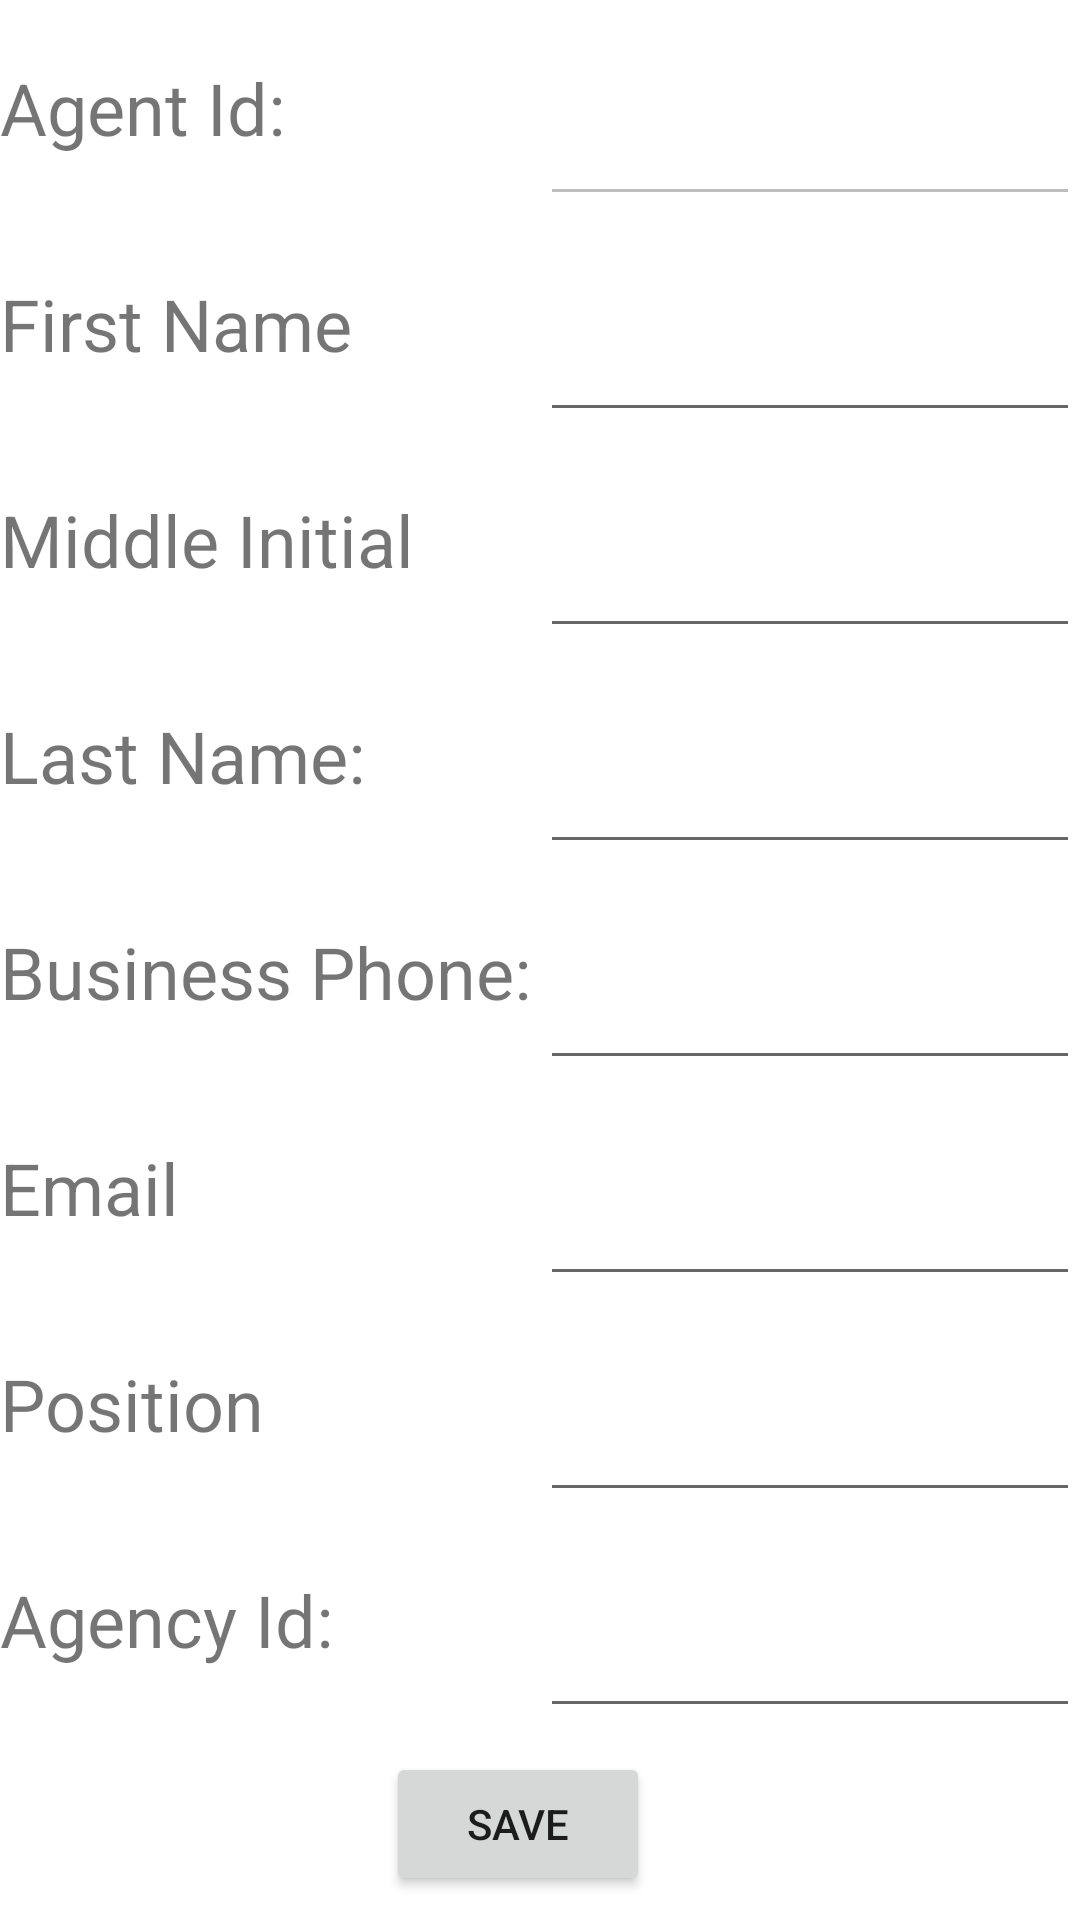

Layout XML and referenced resources for this Android screen:
<!-- AndroidManifest.xml: application theme Theme.Group3Project8Android -->
<!-- res/layout/activity_agent_detail.xml -->
<?xml version="1.0" encoding="utf-8"?>
<androidx.constraintlayout.widget.ConstraintLayout xmlns:android="http://schemas.android.com/apk/res/android"
    xmlns:app="http://schemas.android.com/apk/res-auto"
    xmlns:tools="http://schemas.android.com/tools"
    android:layout_width="match_parent"
    android:layout_height="match_parent"
    tools:context=".AgentDetailActivity">

    <Button
        android:id="@+id/btnSaveAgent"
        android:layout_width="wrap_content"
        android:layout_height="wrap_content"
        android:layout_marginStart="154dp"
        android:layout_marginEnd="169dp"
        android:layout_marginBottom="8dp"
        android:text="Save"
        app:layout_constraintBottom_toBottomOf="parent"
        app:layout_constraintEnd_toEndOf="parent"
        app:layout_constraintStart_toStartOf="parent" />

    <LinearLayout
        android:id="@+id/linearLayout"
        android:layout_width="0dp"
        android:layout_height="0dp"
        android:layout_marginBottom="8dp"
        android:orientation="horizontal"
        app:layout_constraintBottom_toTopOf="@+id/btnSaveAgent"
        app:layout_constraintEnd_toEndOf="parent"
        app:layout_constraintStart_toStartOf="parent"
        app:layout_constraintTop_toTopOf="parent">

        <LinearLayout
            android:layout_width="match_parent"
            android:layout_height="match_parent"
            android:layout_weight="1"
            android:orientation="vertical">

            <TextView
                android:id="@+id/textView4"
                android:layout_width="match_parent"
                android:layout_height="wrap_content"
                android:layout_weight="1"
                android:gravity="center_vertical"
                android:text="Agent Id:"
                android:textSize="24sp" />

            <TextView
                android:id="@+id/textView5"
                android:layout_width="match_parent"
                android:layout_height="wrap_content"
                android:layout_weight="1"
                android:gravity="center_vertical"
                android:text="First Name"
                android:textSize="24sp" />

            <TextView
                android:id="@+id/textView6"
                android:layout_width="match_parent"
                android:layout_height="wrap_content"
                android:layout_weight="1"
                android:gravity="center_vertical"
                android:text="Middle Initial"
                android:textSize="24sp" />

            <TextView
                android:id="@+id/textView7"
                android:layout_width="match_parent"
                android:layout_height="wrap_content"
                android:layout_weight="1"
                android:gravity="center_vertical"
                android:text="Last Name:"
                android:textSize="24sp" />

            <TextView
                android:id="@+id/textView8"
                android:layout_width="match_parent"
                android:layout_height="wrap_content"
                android:layout_weight="1"
                android:gravity="center_vertical"
                android:text="Business Phone:"
                android:textSize="24sp" />

            <TextView
                android:id="@+id/textView3"
                android:layout_width="match_parent"
                android:layout_height="wrap_content"
                android:layout_weight="1"
                android:gravity="center_vertical"
                android:text="Email"
                android:textSize="24sp" />

            <TextView
                android:id="@+id/textView2"
                android:layout_width="match_parent"
                android:layout_height="wrap_content"
                android:layout_weight="1"
                android:gravity="center_vertical"
                android:text="Position"
                android:textSize="24sp" />

            <TextView
                android:id="@+id/textView"
                android:layout_width="match_parent"
                android:layout_height="wrap_content"
                android:layout_weight="1"
                android:gravity="center_vertical"
                android:text="Agency Id:"
                android:textSize="24sp" />
        </LinearLayout>

        <LinearLayout
            android:layout_width="match_parent"
            android:layout_height="match_parent"
            android:layout_weight="1"
            android:orientation="vertical">

            <EditText
                android:id="@+id/etAgentId"
                android:layout_width="match_parent"
                android:layout_height="wrap_content"
                android:layout_weight="1"
                android:editable="false"
                android:ems="10"
                android:enabled="false"
                android:focusable="false"
                android:focusableInTouchMode="false"
                android:inputType="none|textPersonName" />

            <EditText
                android:id="@+id/etAgtFirstName"
                android:layout_width="match_parent"
                android:layout_height="wrap_content"
                android:layout_weight="1"
                android:ems="10"
                android:inputType="textPersonName" />

            <EditText
                android:id="@+id/etAgtMiddleInitial"
                android:layout_width="match_parent"
                android:layout_height="wrap_content"
                android:layout_weight="1"
                android:ems="10"
                android:inputType="textPersonName" />

            <EditText
                android:id="@+id/etAgtLastName"
                android:layout_width="match_parent"
                android:layout_height="wrap_content"
                android:layout_weight="1"
                android:ems="10"
                android:inputType="textPersonName" />

            <EditText
                android:id="@+id/etAgtBusPhone"
                android:layout_width="match_parent"
                android:layout_height="wrap_content"
                android:layout_weight="1"
                android:ems="10"
                android:inputType="textPersonName" />

            <EditText
                android:id="@+id/etAgtEmail"
                android:layout_width="match_parent"
                android:layout_height="wrap_content"
                android:layout_weight="1"
                android:ems="10"
                android:inputType="textPersonName" />

            <EditText
                android:id="@+id/etAgtPosition"
                android:layout_width="match_parent"
                android:layout_height="wrap_content"
                android:layout_weight="1"
                android:ems="10"
                android:inputType="textPersonName" />

            <EditText
                android:id="@+id/etAgencyId"
                android:layout_width="match_parent"
                android:layout_height="wrap_content"
                android:layout_weight="1"
                android:ems="10"
                android:inputType="textPersonName" />
        </LinearLayout>

    </LinearLayout>
</androidx.constraintlayout.widget.ConstraintLayout>
<!-- resources referenced by this layout -->
<resources>
  <style name="Theme.Group3Project8Android" parent="Theme.MaterialComponents.DayNight.DarkActionBar">
          
          <item name="colorPrimary">@color/purple_500</item>
          <item name="colorPrimaryVariant">@color/purple_700</item>
          <item name="colorOnPrimary">@color/white</item>
          
          <item name="colorSecondary">@color/teal_200</item>
          <item name="colorSecondaryVariant">@color/teal_700</item>
          <item name="colorOnSecondary">@color/black</item>
          
          <item name="android:statusBarColor" tools:targetApi="l">?attr/colorPrimaryVariant</item>
          
      </style>
  <!-- not gathered from this repository: default colours our renderer supplied (Android Studio template values) -->
  <color name="purple_500">#FF6200EE</color>
  <color name="purple_700">#FF3700B3</color>
  <color name="teal_200">#FF03DAC5</color>
  <color name="teal_700">#FF018786</color>
  <color name="black">#FF000000</color>
  <color name="white">#FFFFFFFF</color>
</resources>
